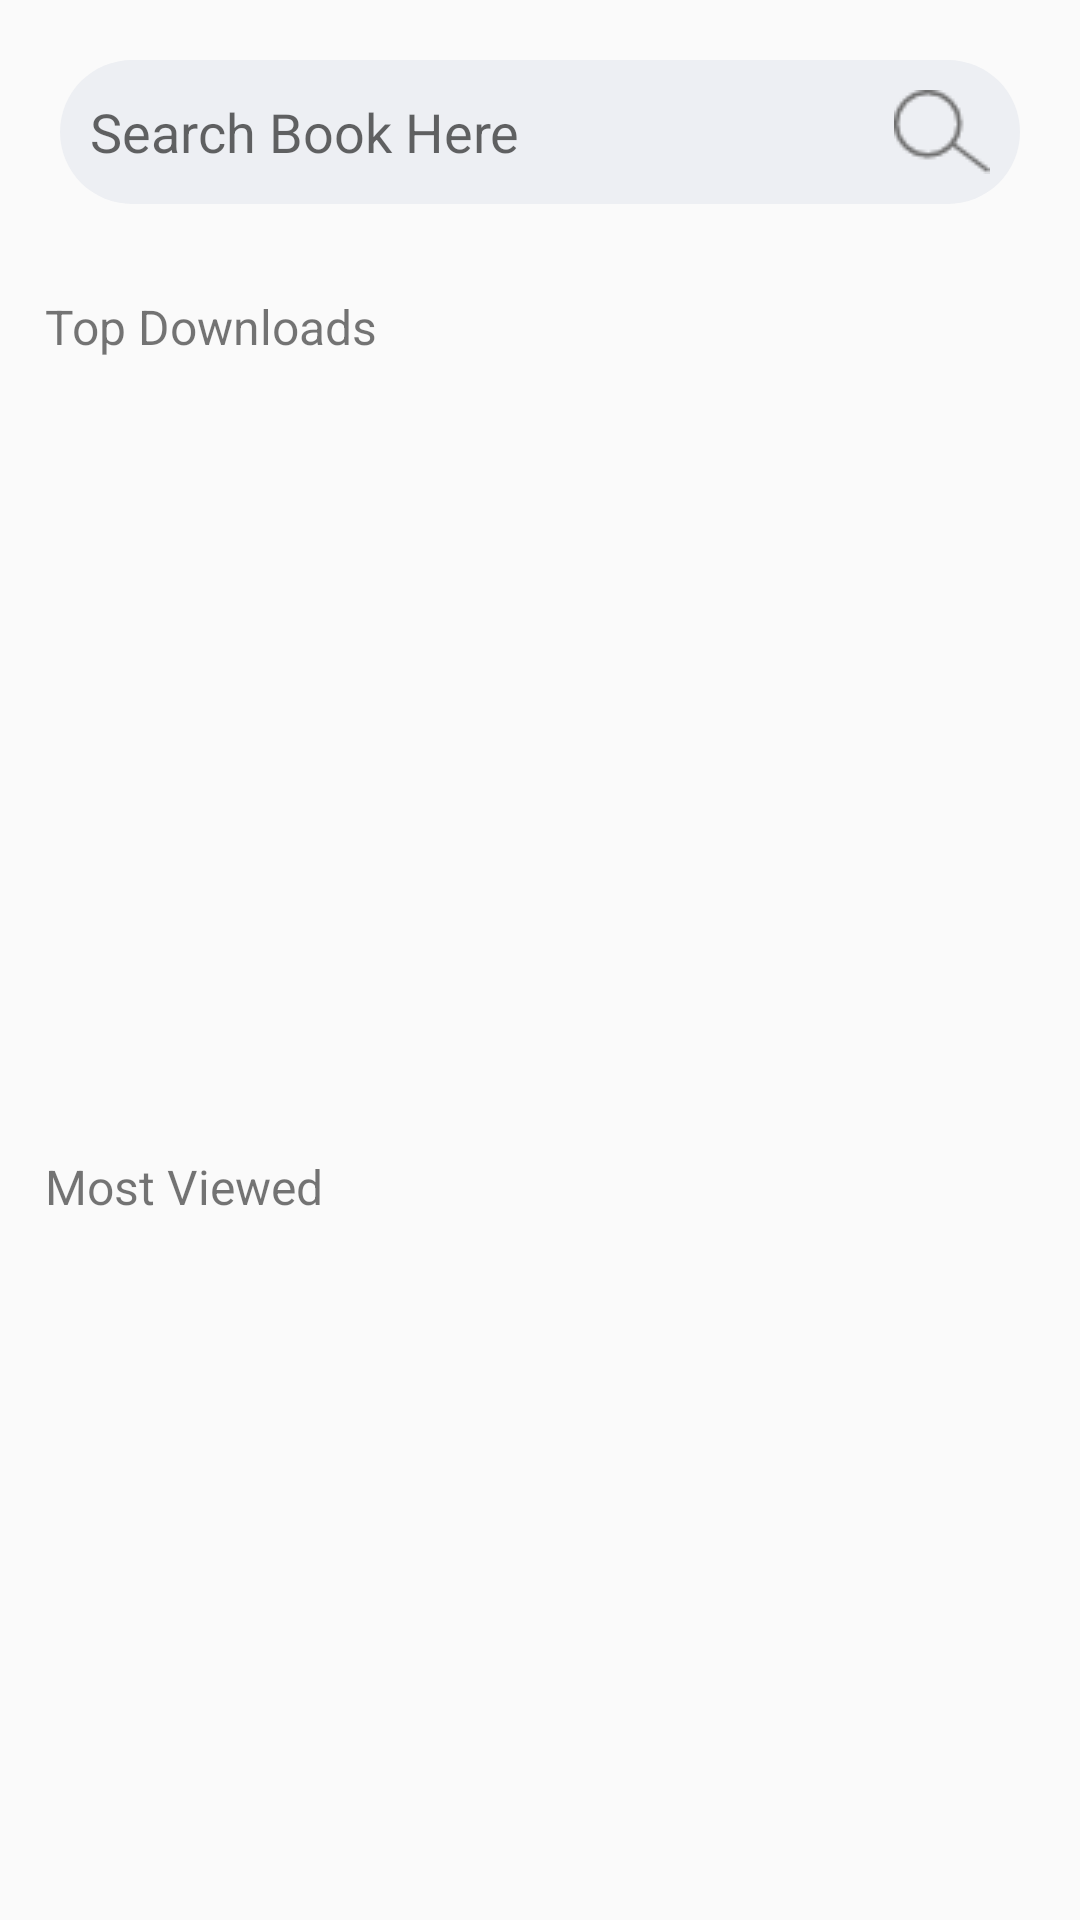

Layout XML and referenced resources for this Android screen:
<!-- AndroidManifest.xml: application theme Theme.BookApp -->
<!-- res/layout/fragment_home_admin.xml -->
<?xml version="1.0" encoding="utf-8"?>
<RelativeLayout xmlns:android="http://schemas.android.com/apk/res/android"
    xmlns:tools="http://schemas.android.com/tools"
    android:layout_width="match_parent"
    android:layout_height="match_parent"
    xmlns:app="http://schemas.android.com/apk/res-auto"
    tools:context=".activities.Fragment.HomeUserFragment">

    <EditText
        android:id="@+id/searchBook"
        android:layout_width="match_parent"
        android:layout_height="wrap_content"
        android:layout_marginStart="20dp"
        android:layout_marginTop="20dp"
        android:layout_marginEnd="20dp"
        android:layout_marginBottom="20dp"
        android:background="@drawable/shape_edittext01"
        android:drawableEnd="@drawable/searchicon"
        android:hint="@string/search_book_here"
        android:padding="10dp" />

    <ScrollView
        android:layout_alignParentBottom="true"
        android:layout_alignParentStart="true"
        android:layout_alignParentEnd="true"
        android:layout_below="@+id/searchBook"
        android:layout_width="match_parent"
        android:layout_height="match_parent">

        <RelativeLayout
            android:layout_width="match_parent"
            android:layout_height="match_parent">

            <TextView
                android:id="@+id/mostDownloads"
                android:textSize="16sp"
                android:layout_marginStart="15dp"
                android:text="@string/top_downloads"
                android:layout_marginTop="10dp"
                android:layout_width="wrap_content"
                android:layout_height="wrap_content"/>

            <androidx.recyclerview.widget.RecyclerView
                tools:listitem="@layout/list_pdf_view"
                android:id="@+id/rec_mostDownloadsAdmin"
                android:layout_marginTop="15dp"
                android:layout_marginStart="15dp"
                android:orientation="horizontal"
                android:layout_below="@+id/mostDownloads"
                android:layout_width="match_parent"
                android:layout_height="220dp"/>


            <TextView
                android:id="@+id/mostViews"
                android:textSize="16sp"
                android:layout_marginStart="15dp"
                android:layout_below="@+id/rec_mostDownloadsAdmin"
                android:text="@string/most_viewed"
                android:layout_marginTop="30dp"
                android:layout_width="wrap_content"
                android:layout_height="wrap_content"/>

            <androidx.recyclerview.widget.RecyclerView
                android:id="@+id/mostViewsAdmin"
                android:layout_marginTop="15dp"
                android:layout_marginStart="15dp"
                android:orientation="horizontal"
                android:layout_below="@+id/mostViews"
                android:layout_width="match_parent"
                android:layout_height="wrap_content"/>


        </RelativeLayout>


    </ScrollView>



</RelativeLayout>
<!-- res/layout/list_pdf_view.xml (included above) -->
<?xml version="1.0" encoding="utf-8"?>
<androidx.cardview.widget.CardView xmlns:android="http://schemas.android.com/apk/res/android"
    android:layout_width="wrap_content"
    android:layout_height="wrap_content"
    xmlns:app="http://schemas.android.com/apk/res-auto"
    android:layout_marginBottom="5dp"
    app:cardCornerRadius="5dp"
    app:cardElevation="0dp"
    app:contentPadding="5dp">

    <RelativeLayout
        android:id="@+id/toolbarRL"
        android:layout_width="wrap_content"
        android:layout_height="wrap_content">

        <RelativeLayout
            android:id="@+id/pdfRl"
            android:layout_width="100dp"
            android:layout_height="140dp"
            android:layout_marginEnd="5dp"
            android:background="@color/gray02">

            <com.github.barteksc.pdfviewer.PDFView
                android:id="@+id/pdfView"
                android:layout_width="match_parent"
                android:layout_height="match_parent" />

            <ProgressBar
                android:id="@+id/progressBar"
                android:layout_width="match_parent"
                android:layout_height="match_parent" />


        </RelativeLayout>

        <LinearLayout
            android:orientation="vertical"
            android:layout_marginTop="5dp"
            android:layout_below="@+id/pdfRl"
            android:layout_width="wrap_content"
            android:layout_height="wrap_content">

            <TextView
                android:layout_gravity="center"
                android:gravity="center"
                android:textSize="14sp"
                android:textStyle="normal"
                android:id="@+id/typeMaterial"
                android:lines="1"
                android:layout_width="wrap_content"
                android:layout_height="wrap_content"/>

            <TextView
                android:gravity="center"
                android:layout_gravity="center"
                android:id="@+id/nameBook"
                android:lines="1"
                android:textSize="18sp"
                android:textStyle="bold"
                android:text="@string/book_name"
                android:layout_width="wrap_content"
                android:layout_height="wrap_content"/>

        </LinearLayout>

    </RelativeLayout>

</androidx.cardview.widget.CardView>
<!-- resources referenced by this layout -->
<resources>
  <color name="gray02">#777777</color>
  <!-- drawable searchicon: png bitmap (drawable, 742 bytes) -->
  <!-- drawable shape_edittext01 (drawable) -->
  <?xml version="1.0" encoding="utf-8"?>
  <shape xmlns:android="http://schemas.android.com/apk/res/android"
      android:shape="rectangle">
  
      <solid android:color="@color/color_edit_text"/>
  
      <corners android:radius="24dp"/>
  
  </shape>
  <string name="book_name">Book Name</string>
  <string name="most_viewed">Most Viewed</string>
  <string name="search_book_here">Search Book Here</string>
  <string name="top_downloads">Top Downloads</string>
  <style name="Theme.BookApp" parent="Theme.AppCompat.DayNight.NoActionBar">
          
          <item name="colorPrimary">@color/purple_500</item>
          <item name="colorPrimaryVariant">@color/purple_700</item>
          <item name="colorOnPrimary">@color/white</item>
          
          <item name="colorSecondary">@color/teal_200</item>
          <item name="colorSecondaryVariant">@color/teal_700</item>
          <item name="colorOnSecondary">@color/black</item>
          
          <item name="android:statusBarColor">?attr/colorPrimaryVariant</item>
          
      </style>
  <color name="color_edit_text">#EDEFF3</color>
  <color name="purple_500">#0A5CC6</color>
  <color name="purple_700">#FF3700B3</color>
  <color name="white">#FFFFFFFF</color>
  <color name="teal_200">#FF03DAC5</color>
  <color name="teal_700">#FF018786</color>
  <color name="black">#FF000000</color>
</resources>
